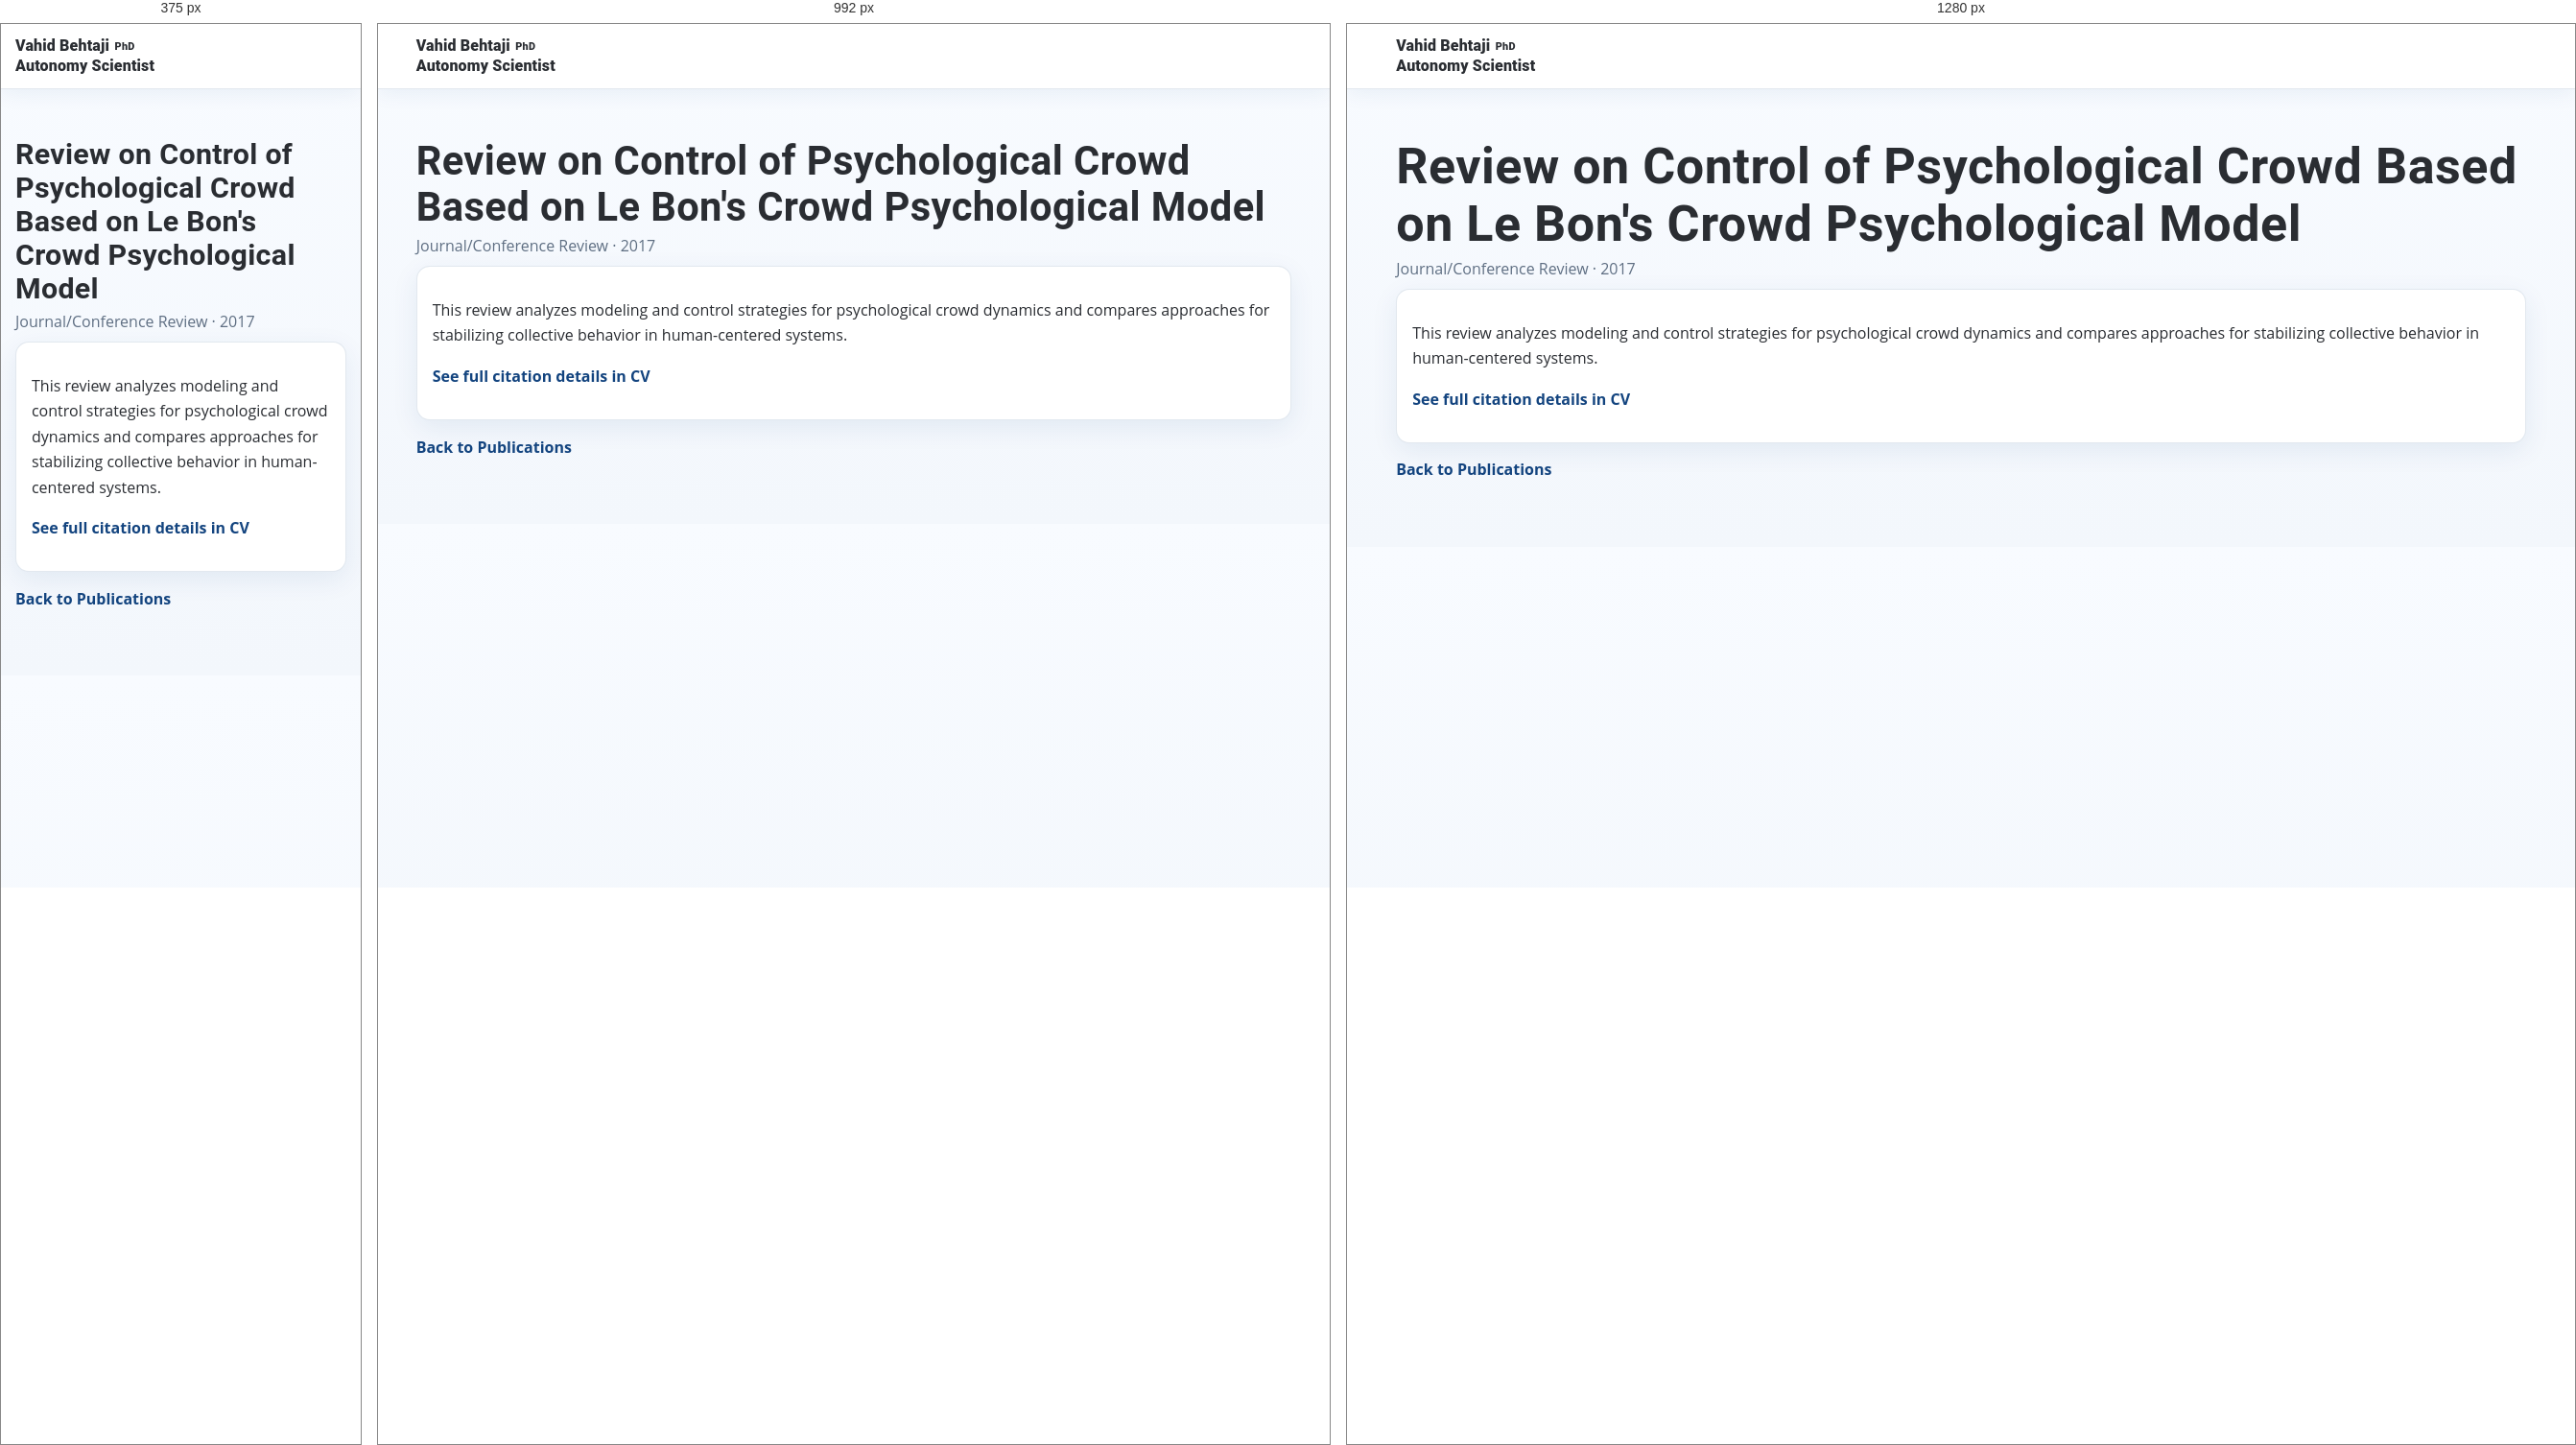
Rendered at 375 px, 992 px and 1280 px, left to right.

<!-- file: review-control-psychological-crowd.html -->
<!doctype html>
<html lang="en">
  <head>
    <meta charset="UTF-8" />
    <meta name="viewport" content="width=device-width, initial-scale=1.0" />
    <title>Review on Control of Psychological Crowd | Publication</title>
    <link rel="stylesheet" href="../styles.css" />
  </head>
  <body>
    <header class="site-header">
      <div class="container nav-wrap">
        <a class="brand" href="../index.html"><span class="brand-primary">Vahid Behtaji <span class="brand-degree">PhD</span></span><span class="brand-tagline">Autonomy Scientist</span></a>
      </div>
    </header>
    <main>
      <section class="section">
        <div class="container">
          <h1>Review on Control of Psychological Crowd Based on Le Bon's Crowd Psychological Model</h1>
          <p class="meta">Journal/Conference Review · 2017</p>
          <article class="card">
            <p>
              This review analyzes modeling and control strategies for
              psychological crowd dynamics and compares approaches for
              stabilizing collective behavior in human-centered systems.
            </p>
            <p class="inline-note">
              <a href="../April2026.pdf">See full citation details in CV</a>
            </p>
          </article>
          <p class="inline-note"><a href="../index.html#publications">Back to Publications</a></p>
        </div>
      </section>
    </main>
    <script src="../js/ga-config.js?v=2"></script>
    <script src="../js/ga-loader.js?v=1"></script>
    <script src="../js/visitor-badge.js?v=1"></script>
  </body>
</html>


/* @media block from styles.css */
@media (min-width: 1024px) {
  .visitor-badge-cluster {
    flex-direction: row;
    flex-wrap: wrap;
    align-items: center;
    justify-content: flex-end;
    gap: 0.85rem 1rem;
  }
}

/* @media block from styles.css */
@media (max-width: 960px) {
  .hero-grid,
  .grid-3,
  .grid-2 {
    grid-template-columns: 1fr;
  }

  .endorsement-card {
    min-width: 100%;
  }

  .endorsement-card + .endorsement-card {
    border-left: 0;
  }

  .stats {
    grid-template-columns: 1fr;
  }
}

/* @media block from styles.css */
@media (max-width: 960px) {
  .hero-grid {
    grid-template-columns: 1fr;
  }

  h1 {
    font-size: clamp(1.9rem, 7.2vw, 2.5rem);
  }
}